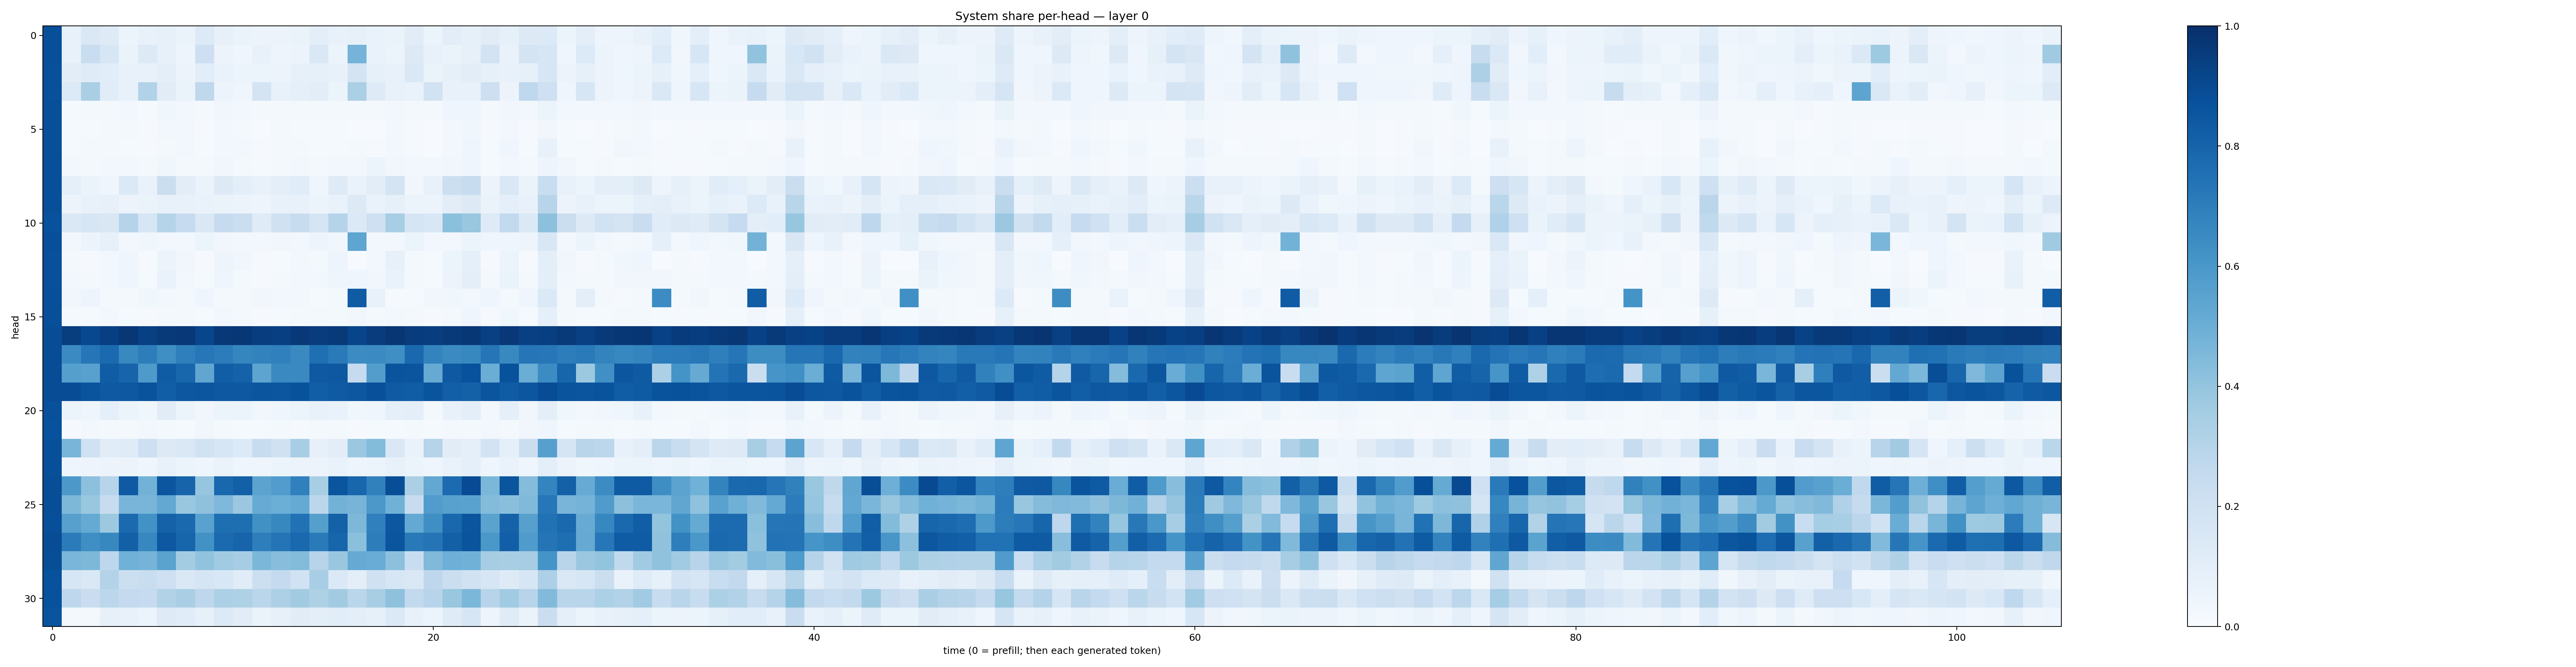

Data behind this chart, as committed beside it:
0.8799661, 0.07325663, 0.14321615, 0.12495542, 0.06170508, 0.075961486, 0.08058267, 0.06298444, 0.13567981, 0.078891605, 0.06465823, 0.058471777, 0.056962382, 0.06510347, 0.09453072, 0.077039704, 0.08156247, 0.06987746, 0.06550569, 0.110090084, 0.058848698, 0.10168096, 0.08377537, 0.112696044
0.8796, 0.07762, 0.2327, 0.1594, 0.06309, 0.1295, 0.0811, 0.04856, 0.2114, 0.0556, 0.04368, 0.07276, 0.04812, 0.05695, 0.1456, 0.05899, 0.4732, 0.06986, 0.0613, 0.1311, 0.07494, 0.06446, 0.08055, 0.1812
0.8785, 0.1022, 0.118, 0.106, 0.07194, 0.07538, 0.1006, 0.05726, 0.1063, 0.06892, 0.0591, 0.05956, 0.05771, 0.07892, 0.08255, 0.0726, 0.1769, 0.08528, 0.07217, 0.1432, 0.06327, 0.08378, 0.1035, 0.08587
0.878, 0.1339, 0.3366, 0.1151, 0.07421, 0.3103, 0.11, 0.06344, 0.2718, 0.05606, 0.04624, 0.1747, 0.07127, 0.09131, 0.1027, 0.06083, 0.3348, 0.1243, 0.07355, 0.06816, 0.1932, 0.07387, 0.0716, 0.2141
0.8801, 0.0139, 0.0178, 0.0191, 0.02483, 0.01543, 0.03586, 0.0292, 0.02136, 0.03513, 0.02527, 0.01694, 0.02168, 0.02025, 0.01764, 0.02192, 0.0213, 0.02109, 0.02819, 0.01722, 0.01875, 0.04318, 0.04132, 0.02026
0.8797, 0.01172, 0.01227, 0.02079, 0.01909, 0.009797, 0.0267, 0.02677, 0.01133, 0.02499, 0.01919, 0.007142, 0.01585, 0.0142, 0.01351, 0.0154, 0.007531, 0.00691, 0.02372, 0.01446, 0.007086, 0.02595, 0.03809, 0.008362
0.8817, 0.01514, 0.01585, 0.01993, 0.01437, 0.008155, 0.02163, 0.03114, 0.01546, 0.02935, 0.0275, 0.008109, 0.01636, 0.02233, 0.01463, 0.01274, 0.01707, 0.008187, 0.03082, 0.01333, 0.006937, 0.02408, 0.04127, 0.01285
0.8791, 0.02365, 0.01932, 0.03006, 0.02828, 0.01643, 0.03566, 0.02183, 0.0162, 0.03261, 0.01677, 0.01549, 0.02294, 0.02769, 0.02031, 0.03079, 0.02563, 0.05211, 0.03328, 0.02411, 0.02368, 0.03363, 0.04011, 0.01356
0.8807, 0.08932, 0.06448, 0.04145, 0.1371, 0.06955, 0.2261, 0.1047, 0.06387, 0.1252, 0.09449, 0.07408, 0.09815, 0.1165, 0.03974, 0.1211, 0.06645, 0.1037, 0.174, 0.03269, 0.07761, 0.2186, 0.242, 0.05685
0.8816, 0.05785, 0.07217, 0.07975, 0.05846, 0.06496, 0.07751, 0.07052, 0.06839, 0.06371, 0.05536, 0.04732, 0.07058, 0.07569, 0.05344, 0.06815, 0.1328, 0.06965, 0.08528, 0.0534, 0.05809, 0.1032, 0.1251, 0.06489
0.8749, 0.147, 0.1614, 0.1523, 0.2988, 0.1582, 0.3005, 0.2479, 0.142, 0.2456, 0.2237, 0.121, 0.1955, 0.2381, 0.1648, 0.2985, 0.1368, 0.2055, 0.3461, 0.1645, 0.1497, 0.4212, 0.3867, 0.1217
0.8795, 0.02353, 0.05784, 0.07841, 0.02735, 0.03886, 0.0239, 0.03104, 0.05426, 0.03269, 0.03072, 0.02436, 0.03267, 0.02505, 0.04693, 0.03125, 0.5374, 0.03056, 0.02885, 0.06174, 0.03105, 0.02977, 0.05387, 0.04174
0.878, 0.02288, 0.01157, 0.02646, 0.04053, 0.01123, 0.05556, 0.03246, 0.0106, 0.04723, 0.03203, 0.008981, 0.01509, 0.02779, 0.02194, 0.04696, 0.006772, 0.02862, 0.07856, 0.0202, 0.01176, 0.05289, 0.08924, 0.008266
0.8773, 0.02549, 0.02256, 0.02985, 0.044, 0.01243, 0.06876, 0.02413, 0.01506, 0.04133, 0.02328, 0.01144, 0.01612, 0.02646, 0.02418, 0.04569, 0.04074, 0.03443, 0.06696, 0.01809, 0.01394, 0.05808, 0.09885, 0.02102
0.8827, 0.03157, 0.0488, 0.02213, 0.01697, 0.03785, 0.02435, 0.01717, 0.04412, 0.01856, 0.01602, 0.03187, 0.02674, 0.02695, 0.01324, 0.01719, 0.8298, 0.0724, 0.01095, 0.0156, 0.03214, 0.03898, 0.02451, 0.04329
0.8807, 0.01457, 0.01299, 0.0286, 0.01271, 0.009025, 0.01694, 0.02103, 0.01314, 0.0237, 0.01982, 0.008158, 0.01469, 0.02097, 0.01946, 0.01827, 0.03258, 0.01621, 0.02942, 0.02084, 0.008472, 0.02219, 0.04221, 0.01107
0.8901, 0.9461, 0.9049, 0.9409, 0.9697, 0.9339, 0.9606, 0.9685, 0.9153, 0.9685, 0.9717, 0.9432, 0.9398, 0.9667, 0.9499, 0.9591, 0.9218, 0.9527, 0.9731, 0.9506, 0.9441, 0.9603, 0.9712, 0.9367
0.8871, 0.6493, 0.7301, 0.7739, 0.6588, 0.7028, 0.6353, 0.6938, 0.7258, 0.7066, 0.67, 0.6832, 0.6891, 0.6528, 0.7571, 0.7117, 0.6472, 0.6502, 0.633, 0.7786, 0.6768, 0.652, 0.6622, 0.7306
0.8874, 0.566, 0.5566, 0.8257, 0.7972, 0.5868, 0.8317, 0.7917, 0.5336, 0.8241, 0.8065, 0.5403, 0.6542, 0.653, 0.8417, 0.8439, 0.2462, 0.5716, 0.8606, 0.8588, 0.5126, 0.843, 0.873, 0.5016
0.8884, 0.8873, 0.8606, 0.8422, 0.8476, 0.8659, 0.8209, 0.8481, 0.8532, 0.8468, 0.8443, 0.8582, 0.8541, 0.8703, 0.8203, 0.8369, 0.8511, 0.8782, 0.8367, 0.8253, 0.861, 0.8202, 0.8112, 0.8558
0.8788, 0.05144, 0.04296, 0.09317, 0.06067, 0.039, 0.1109, 0.06011, 0.03515, 0.05962, 0.05387, 0.0346, 0.04439, 0.06075, 0.07251, 0.06951, 0.0388, 0.04665, 0.09319, 0.09376, 0.02237, 0.07547, 0.0942, 0.02907
0.8747, 0.009444, 0.03015, 0.02085, 0.01941, 0.02423, 0.02074, 0.01538, 0.03166, 0.01816, 0.01256, 0.01398, 0.02117, 0.009049, 0.02239, 0.01571, 0.009155, 0.01176, 0.01264, 0.02001, 0.01534, 0.01835, 0.01974, 0.02643
0.8804, 0.4687, 0.2003, 0.113, 0.1205, 0.2126, 0.1288, 0.1456, 0.1897, 0.1619, 0.1336, 0.2408, 0.1964, 0.3476, 0.07896, 0.1049, 0.3797, 0.4408, 0.1437, 0.06683, 0.3031, 0.1111, 0.09239, 0.1801
0.879, 0.04277, 0.04814, 0.05586, 0.0567, 0.04188, 0.07779, 0.06194, 0.04659, 0.06562, 0.04519, 0.03945, 0.05323, 0.05803, 0.05798, 0.06853, 0.04755, 0.05408, 0.07194, 0.05351, 0.03958, 0.06879, 0.08777, 0.04338
0.8862, 0.5956, 0.416, 0.2959, 0.8391, 0.4802, 0.8537, 0.8003, 0.3961, 0.7864, 0.8153, 0.5441, 0.5776, 0.688, 0.3405, 0.8564, 0.7891, 0.686, 0.8861, 0.3327, 0.5241, 0.7703, 0.8937, 0.4599
0.884, 0.4547, 0.3857, 0.237, 0.4683, 0.4652, 0.5239, 0.3843, 0.4114, 0.4512, 0.38, 0.5096, 0.4968, 0.5185, 0.2792, 0.4791, 0.4725, 0.5963, 0.4854, 0.2413, 0.5758, 0.5562, 0.5521, 0.4379
0.8791, 0.5594, 0.5181, 0.3767, 0.7757, 0.6219, 0.806, 0.7849, 0.5537, 0.7582, 0.7587, 0.6275, 0.6639, 0.7482, 0.5631, 0.8109, 0.4544, 0.6882, 0.8492, 0.5203, 0.6365, 0.7853, 0.8579, 0.5494
0.8871, 0.7108, 0.6334, 0.6605, 0.8133, 0.6674, 0.8468, 0.7963, 0.6225, 0.7773, 0.7978, 0.699, 0.7372, 0.7818, 0.7116, 0.7953, 0.4211, 0.7023, 0.8583, 0.7169, 0.7373, 0.8143, 0.8603, 0.5997
0.8855, 0.4628, 0.4553, 0.2749, 0.4857, 0.4765, 0.5472, 0.3591, 0.4034, 0.3664, 0.3489, 0.4584, 0.4292, 0.4379, 0.2947, 0.3841, 0.5137, 0.5044, 0.4167, 0.2316, 0.4457, 0.4949, 0.4853, 0.3487
0.8731, 0.163, 0.1411, 0.3081, 0.2149, 0.2334, 0.2101, 0.145, 0.1642, 0.1524, 0.1154, 0.2156, 0.2502, 0.1879, 0.345, 0.1401, 0.1014, 0.1953, 0.1631, 0.144, 0.2753, 0.2202, 0.1875, 0.162
0.8738, 0.2748, 0.2285, 0.2774, 0.2513, 0.2481, 0.3147, 0.3374, 0.2744, 0.3283, 0.3234, 0.2855, 0.3279, 0.3604, 0.3203, 0.3597, 0.2877, 0.3436, 0.4135, 0.2579, 0.2941, 0.3905, 0.4583, 0.2949
0.8612, 0.02123, 0.02289, 0.08034, 0.07275, 0.05911, 0.122, 0.1166, 0.08503, 0.1356, 0.1094, 0.06392, 0.08159, 0.1102, 0.1001, 0.1089, 0.09932, 0.08503, 0.1386, 0.07353, 0.05234, 0.1185, 0.1596, 0.04823
